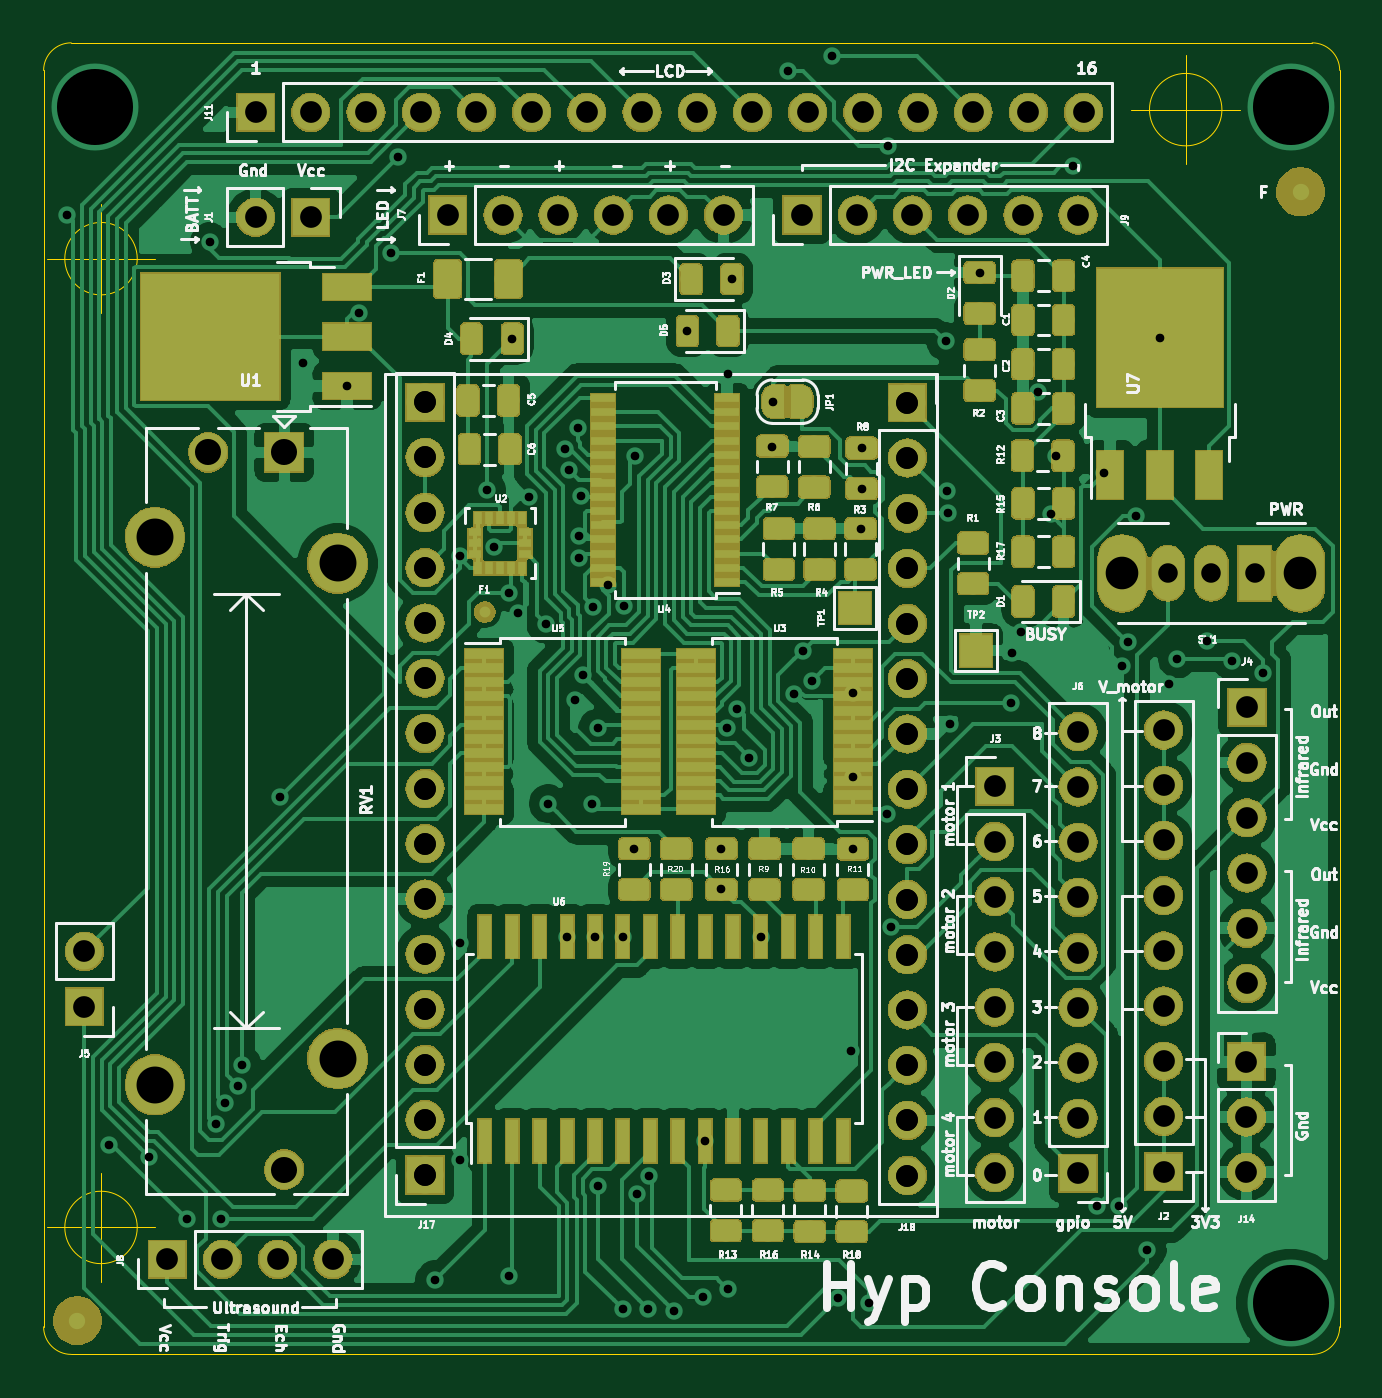
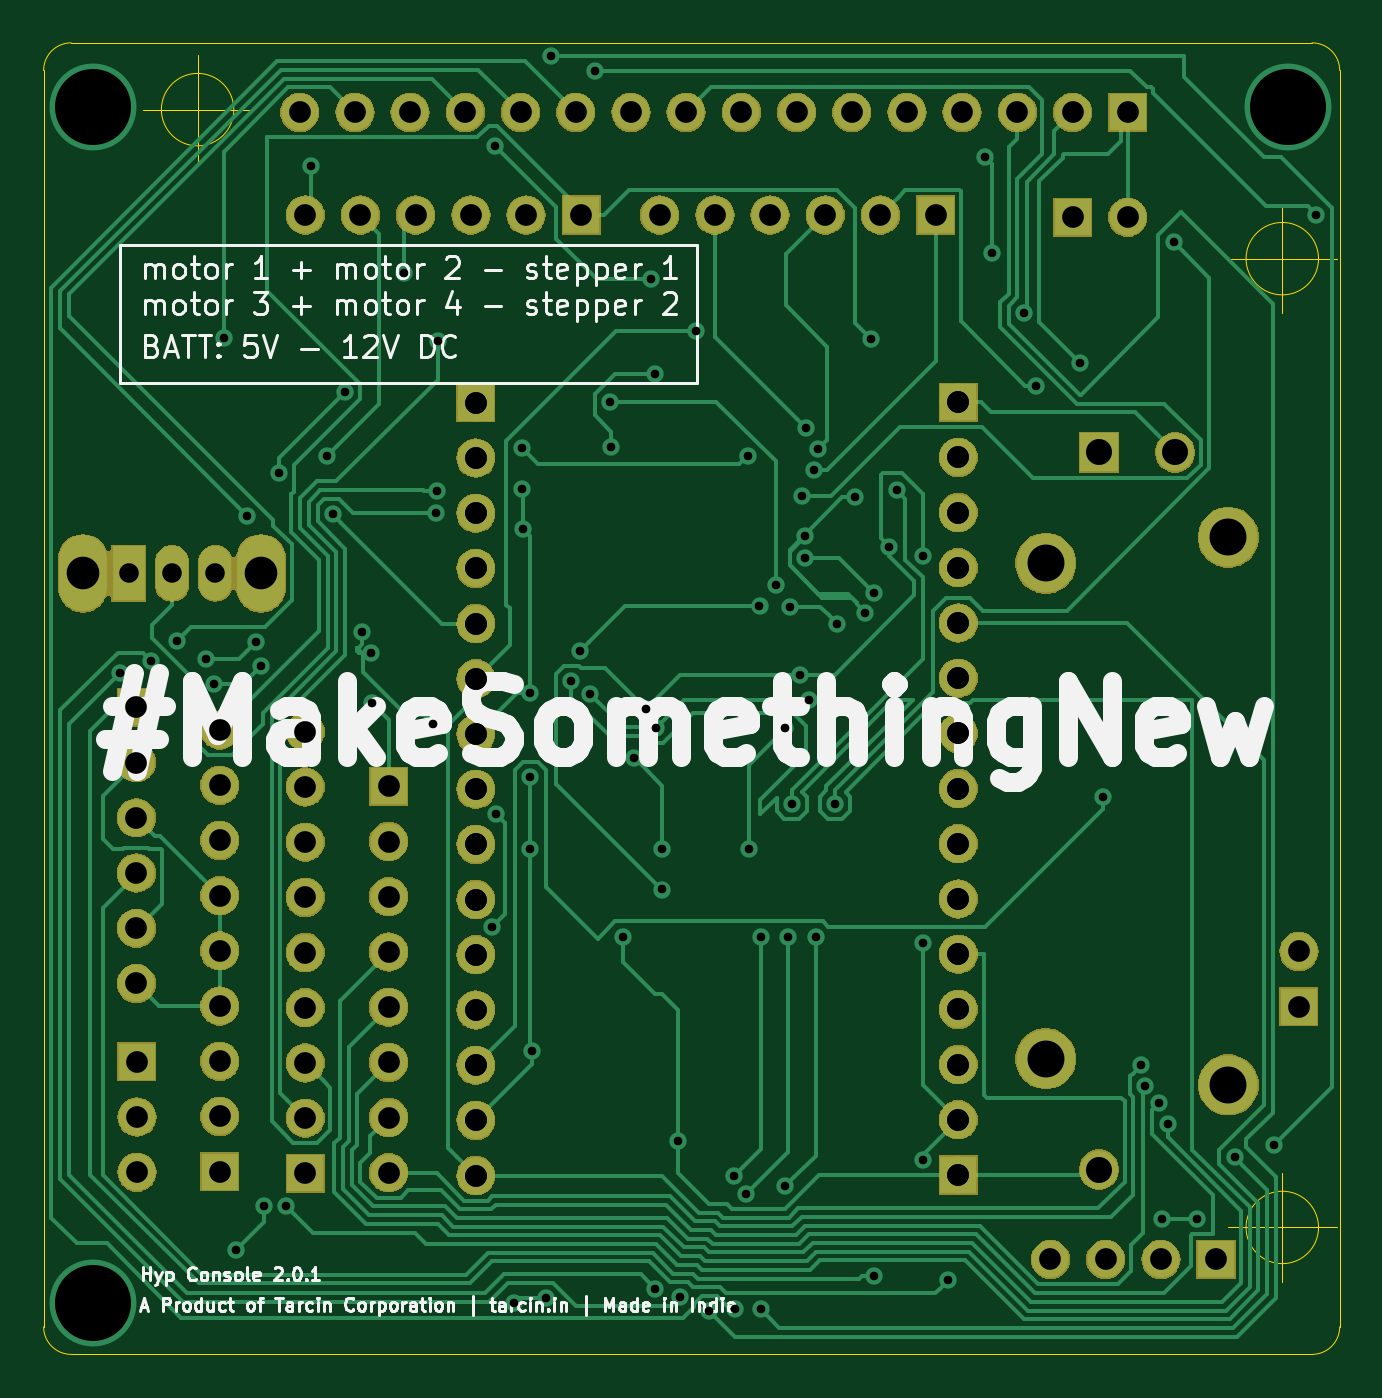
Circuit board: 11 layer files. Board 59.6 x 60.4 mm.
- bottom_copper: Console-B_Cu.gbr (38716 bytes)
- bottom_mask: Console-B_Mask.gbr (121127 bytes)
- paste: Console-B_Paste.gbr (490 bytes)
- bottom_silk: Console-B_SilkS.gbr (36671 bytes)
- outline: Console-Edge_Cuts.gbr (1477 bytes)
- top_copper: Console-F_Cu.gbr (288036 bytes)
- top_mask: Console-F_Mask.gbr (201000 bytes)
- paste: Console-F_Paste.gbr (119709 bytes)
- top_silk: Console-F_SilkS.gbr (100567 bytes)
- drill: Console-NPTH.drl (269 bytes)
- drill: Console-PTH.drl (3942 bytes)

=== bottom_copper: Console-B_Cu.gbr (38716 bytes, source omitted) ===
=== bottom_mask: Console-B_Mask.gbr (121127 bytes, source omitted) ===
=== paste: Console-B_Paste.gbr ===
G04 #@! TF.GenerationSoftware,KiCad,Pcbnew,(5.1.0)-1*
G04 #@! TF.CreationDate,2019-05-21T17:29:50+05:30*
G04 #@! TF.ProjectId,Console,436f6e73-6f6c-4652-9e6b-696361645f70,2.0.1*
G04 #@! TF.SameCoordinates,Original*
G04 #@! TF.FileFunction,Paste,Bot*
G04 #@! TF.FilePolarity,Positive*
%FSLAX46Y46*%
G04 Gerber Fmt 4.6, Leading zero omitted, Abs format (unit mm)*
G04 Created by KiCad (PCBNEW (5.1.0)-1) date 2019-05-21 17:29:50*
%MOMM*%
%LPD*%
G04 APERTURE LIST*
G04 APERTURE END LIST*
M02*

=== bottom_silk: Console-B_SilkS.gbr (36671 bytes, source omitted) ===
=== outline: Console-Edge_Cuts.gbr ===
G04 #@! TF.GenerationSoftware,KiCad,Pcbnew,(5.1.0)-1*
G04 #@! TF.CreationDate,2019-05-21T17:29:50+05:30*
G04 #@! TF.ProjectId,Console,436f6e73-6f6c-4652-9e6b-696361645f70,2.0.1*
G04 #@! TF.SameCoordinates,Original*
G04 #@! TF.FileFunction,Profile,NP*
%FSLAX46Y46*%
G04 Gerber Fmt 4.6, Leading zero omitted, Abs format (unit mm)*
G04 Created by KiCad (PCBNEW (5.1.0)-1) date 2019-05-21 17:29:50*
%MOMM*%
%LPD*%
G04 APERTURE LIST*
%ADD10C,0.050000*%
G04 APERTURE END LIST*
D10*
X62118666Y-39751000D02*
G75*
G03X62118666Y-39751000I-1666666J0D01*
G01*
X57952000Y-39751000D02*
X62952000Y-39751000D01*
X60452000Y-37251000D02*
X60452000Y-42251000D01*
X62118666Y-84328000D02*
G75*
G03X62118666Y-84328000I-1666666J0D01*
G01*
X57952000Y-84328000D02*
X62952000Y-84328000D01*
X60452000Y-81828000D02*
X60452000Y-86828000D01*
X112029666Y-32893000D02*
G75*
G03X112029666Y-32893000I-1666666J0D01*
G01*
X107863000Y-32893000D02*
X112863000Y-32893000D01*
X110363000Y-30393000D02*
X110363000Y-35393000D01*
X117449600Y-31089600D02*
X117449600Y-88900000D01*
X57810400Y-88900000D02*
X57810400Y-31089600D01*
X116179600Y-90170000D02*
X59080400Y-90170000D01*
X59080400Y-29819600D02*
X116179600Y-29819600D01*
X59080400Y-90170000D02*
G75*
G02X57810400Y-88900000I0J1270000D01*
G01*
X57810400Y-31089600D02*
G75*
G02X59080400Y-29819600I1270000J0D01*
G01*
X116179600Y-29819600D02*
G75*
G02X117449600Y-31089600I0J-1270000D01*
G01*
X117449600Y-88900000D02*
G75*
G02X116179600Y-90170000I-1270000J0D01*
G01*
M02*

=== top_copper: Console-F_Cu.gbr (288036 bytes, source omitted) ===
=== top_mask: Console-F_Mask.gbr (201000 bytes, source omitted) ===
=== paste: Console-F_Paste.gbr (119709 bytes, source omitted) ===
=== top_silk: Console-F_SilkS.gbr (100567 bytes, source omitted) ===
=== drill: Console-NPTH.drl ===
M48
; DRILL file {KiCad (5.1.0)-1} date 05/21/19 17:29:54
; FORMAT={-:-/ absolute / inch / decimal}
; #@! TF.CreationDate,2019-05-21T17:29:54+05:30
; #@! TF.GenerationSoftware,Kicad,Pcbnew,(5.1.0)-1
; #@! TF.FileFunction,NonPlated,1,2,NPTH
FMAT,2
INCH
%
G90
G05
T0
M30

=== drill: Console-PTH.drl ===
M48
; DRILL file {KiCad (5.1.0)-1} date 05/21/19 17:29:54
; FORMAT={-:-/ absolute / inch / decimal}
; #@! TF.CreationDate,2019-05-21T17:29:54+05:30
; #@! TF.GenerationSoftware,Kicad,Pcbnew,(5.1.0)-1
; #@! TF.FileFunction,Plated,1,2,PTH
FMAT,2
INCH
T1C0.0157
T2C0.0354
T3C0.0394
T4C0.0472
T5C0.0591
T6C0.0669
T7C0.1378
%
G90
G05
T1
X2.3182Y-1.4857
X2.395Y-3.17
X2.4662Y-3.1926
X2.535Y-3.305
X2.5768Y-1.5346
X2.5879Y-3.1331
X2.5976Y-3.305
X2.6041Y-3.0951
X2.6286Y-3.0643
X2.6356Y-3.0256
X2.7046Y-2.5396
X2.746Y-1.754
X2.826Y-1.7958
X2.8476Y-1.6635
X2.905Y-1.555
X2.9182Y-1.3807
X2.985Y-3.415
X3.03Y-2.805
X3.03Y-3.1974
X3.0303Y-2.1036
X3.0784Y-1.9842
X3.092Y-2.0865
X3.12Y-2.17
X3.12Y-3.4078
X3.1249Y-1.71
X3.1356Y-2.2062
X3.1545Y-1.9975
X3.1858Y-2.2267
X3.19Y-2.5526
X3.2203Y-1.9098
X3.225Y-2.793
X3.228Y-1.9484
X3.238Y-2.364
X3.2436Y-1.872
X3.2451Y-2.1075
X3.2451Y-2.0682
X3.2503Y-1.9947
X3.2531Y-2.3187
X3.2686Y-2.5532
X3.2719Y-2.1953
X3.275Y-2.793
X3.28Y-2.416
X3.28Y-3.245
X3.298Y-2.1562
X3.325Y-2.793
X3.325Y-3.468
X3.3271Y-2.194
X3.346Y-2.634
X3.3482Y-1.922
X3.351Y-3.2591
X3.3711Y-3.468
X3.3729Y-3.226
X3.4179Y-3.4717
X3.4422Y-1.696
X3.4704Y-3.4468
X3.475Y-3.163
X3.504Y-2.634
X3.504Y-2.7078
X3.5148Y-2.4154
X3.5158Y-3.4319
X3.516Y-1.774
X3.5229Y-1.602
X3.5322Y-2.3801
X3.5547Y-2.4689
X3.575Y-2.793
X3.596Y-1.9056
X3.598Y-1.824
X3.625Y-1.225
X3.6346Y-2.353
X3.6517Y-2.2751
X3.668Y-2.33
X3.705Y-1.1986
X3.7143Y-3.4484
X3.7384Y-3.0
X3.742Y-2.3511
X3.742Y-2.5047
X3.742Y-2.6342
X3.756Y-2.0542
X3.758Y-1.908
X3.758Y-1.9818
X3.771Y-3.4563
X3.804Y-2.571
X3.8055Y-1.3605
X3.8119Y-2.7751
X3.91Y-1.715
X3.9117Y-1.9867
X3.9138Y-2.026
X3.9185Y-2.408
X3.972Y-1.5902
X4.0285Y-2.3705
X4.03Y-2.28
X4.0467Y-2.2408
X4.078Y-1.806
X4.1002Y-2.0282
X4.1109Y-1.922
X4.14Y-1.3974
X4.1842Y-3.281
X4.1976Y-1.954
X4.2247Y-3.281
X4.23Y-2.303
X4.24Y-2.26
X4.2553Y-2.0303
X4.275Y-3.36
X4.298Y-1.708
X4.315Y-2.335
X4.33Y-2.29
X4.383Y-2.258
X4.429Y-2.2944
X4.485Y-2.315
T2
X4.3127Y-2.135
X4.3914Y-2.135
X4.4702Y-2.135
T3
X4.305Y-2.419
X4.305Y-2.519
X4.305Y-2.619
X4.305Y-2.719
X4.305Y-2.819
X4.305Y-2.919
X4.305Y-3.019
X4.305Y-3.119
X4.305Y-3.219
X2.5Y-3.378
X2.6Y-3.378
X2.7Y-3.378
X2.8Y-3.378
X2.35Y-2.82
X2.35Y-2.92
X3.008Y-1.486
X3.108Y-1.486
X3.208Y-1.486
X3.308Y-1.486
X3.408Y-1.486
X3.508Y-1.486
X3.65Y-1.486
X3.75Y-1.486
X3.85Y-1.486
X3.95Y-1.486
X4.05Y-1.486
X4.15Y-1.486
X3.999Y-2.521
X3.999Y-2.621
X3.999Y-2.721
X3.999Y-2.821
X3.999Y-2.921
X3.999Y-3.021
X3.999Y-3.121
X3.999Y-3.221
X2.66Y-1.49
X2.76Y-1.49
X2.967Y-1.825
X2.967Y-1.925
X2.967Y-2.025
X2.967Y-2.125
X2.967Y-2.225
X2.967Y-2.325
X2.967Y-2.425
X2.967Y-2.525
X2.967Y-2.625
X2.967Y-2.725
X2.967Y-2.825
X2.967Y-2.925
X2.967Y-3.025
X2.967Y-3.125
X2.967Y-3.225
X3.841Y-1.826
X3.841Y-1.926
X3.841Y-2.026
X3.841Y-2.126
X3.841Y-2.226
X3.841Y-2.326
X3.841Y-2.426
X3.841Y-2.526
X3.841Y-2.626
X3.841Y-2.726
X3.841Y-2.826
X3.841Y-2.926
X3.841Y-3.026
X3.841Y-3.126
X3.841Y-3.226
X2.967Y-1.825
X2.967Y-1.925
X2.967Y-2.025
X2.967Y-2.125
X2.967Y-2.225
X2.967Y-2.325
X2.967Y-2.425
X2.967Y-2.525
X2.967Y-2.625
X2.967Y-2.725
X2.967Y-2.825
X2.967Y-2.925
X2.967Y-3.025
X2.967Y-3.125
X2.967Y-3.225
X4.456Y-2.378
X4.456Y-2.478
X4.456Y-2.578
X4.456Y-2.678
X4.456Y-2.778
X4.456Y-2.878
X3.841Y-1.826
X3.841Y-1.926
X3.841Y-2.026
X3.841Y-2.126
X3.841Y-2.226
X3.841Y-2.326
X3.841Y-2.426
X3.841Y-2.526
X3.841Y-2.626
X3.841Y-2.726
X3.841Y-2.826
X3.841Y-2.926
X3.841Y-3.026
X3.841Y-3.126
X3.841Y-3.226
X2.66Y-1.3
X2.76Y-1.3
X2.86Y-1.3
X2.96Y-1.3
X3.06Y-1.3
X3.16Y-1.3
X3.26Y-1.3
X3.36Y-1.3
X3.46Y-1.3
X3.56Y-1.3
X3.66Y-1.3
X3.76Y-1.3
X3.86Y-1.3
X3.96Y-1.3
X4.06Y-1.3
X4.16Y-1.3
X4.15Y-2.422
X4.15Y-2.522
X4.15Y-2.622
X4.15Y-2.722
X4.15Y-2.822
X4.15Y-2.922
X4.15Y-3.022
X4.15Y-3.122
X4.15Y-3.222
X4.455Y-3.02
X4.455Y-3.12
X4.455Y-3.22
T4
X2.5742Y-1.916
X2.712Y-1.916
X2.712Y-3.2152
T5
X4.23Y-2.135
X4.5528Y-2.135
T6
X2.4777Y-2.0695
X2.4777Y-3.0617
X2.8085Y-2.1168
X2.8085Y-3.0144
T7
X2.37Y-1.29
X4.535Y-1.29
X4.535Y-3.457
T0
M30
